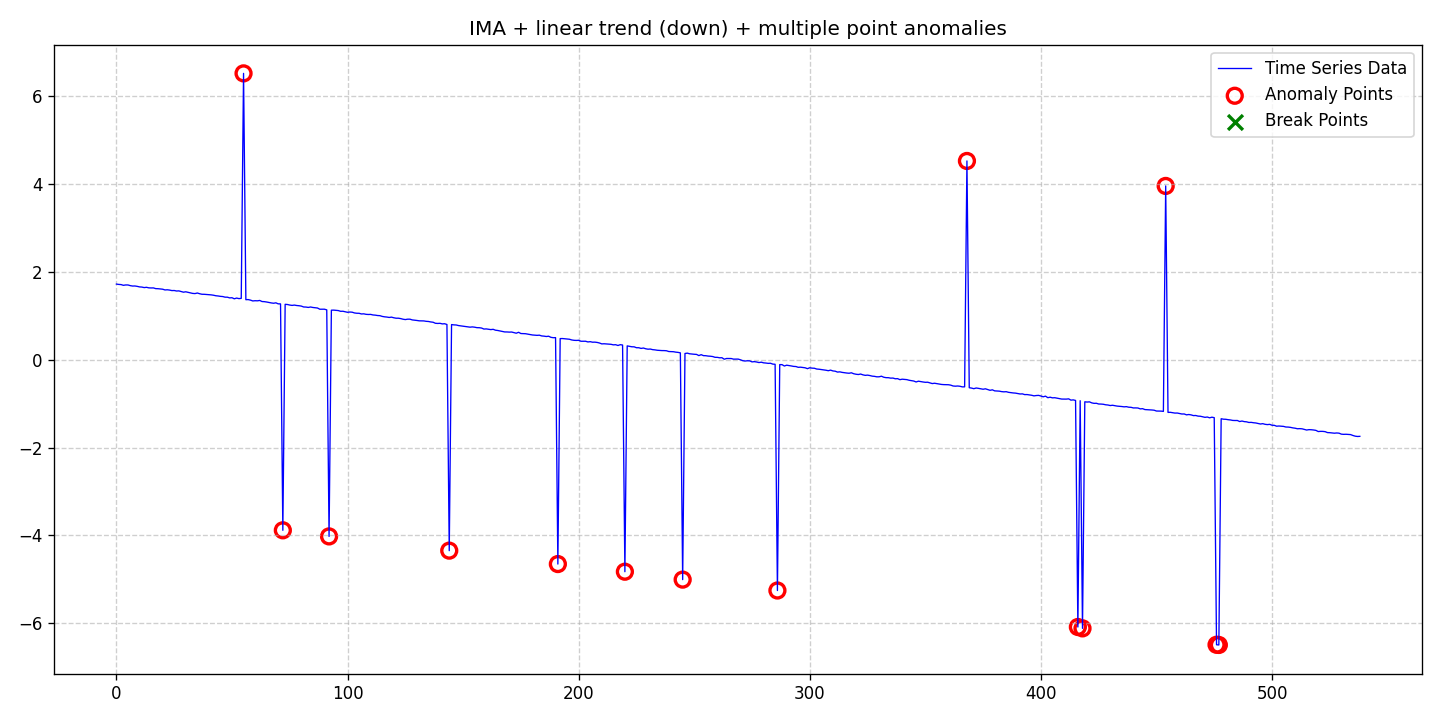

Data behind this chart, as committed beside it:
date, data, stationary, det_lin_up, det_lin_down, det_quad, det_cubic, det_exp, det_damped, stoc_trend, volatility, single_seas, multiple_seas, point_anom_single, point_anom_multi, collect_anom, context_anom, mean_shift, var_shift, trend_shift, point_anom_count, point_anom_location, point_anom_point, collect_anom_count
2020-01-01, 1.721, 0, 0, 1, 0, 0, 0, 0, 1, 0, 0, 0, 0, 1, 0, 0, 0, 0, 0, 14, [55, 72, 92, 144, 191, 220, 245, 286, 36…, [55, 72, 92, 144, 191, 220, 245, 286, 36…, 0
2020-01-02, 1.713, 0, 0, 1, 0, 0, 0, 0, 1, 0, 0, 0, 0, 1, 0, 0, 0, 0, 0, 14, [55, 72, 92, 144, 191, 220, 245, 286, 36…, [55, 72, 92, 144, 191, 220, 245, 286, 36…, 0
2020-01-03, 1.71, 0, 0, 1, 0, 0, 0, 0, 1, 0, 0, 0, 0, 1, 0, 0, 0, 0, 0, 14, [55, 72, 92, 144, 191, 220, 245, 286, 36…, [55, 72, 92, 144, 191, 220, 245, 286, 36…, 0
2020-01-04, 1.693, 0, 0, 1, 0, 0, 0, 0, 1, 0, 0, 0, 0, 1, 0, 0, 0, 0, 0, 14, [55, 72, 92, 144, 191, 220, 245, 286, 36…, [55, 72, 92, 144, 191, 220, 245, 286, 36…, 0
2020-01-05, 1.701, 0, 0, 1, 0, 0, 0, 0, 1, 0, 0, 0, 0, 1, 0, 0, 0, 0, 0, 14, [55, 72, 92, 144, 191, 220, 245, 286, 36…, [55, 72, 92, 144, 191, 220, 245, 286, 36…, 0
2020-01-06, 1.701, 0, 0, 1, 0, 0, 0, 0, 1, 0, 0, 0, 0, 1, 0, 0, 0, 0, 0, 14, [55, 72, 92, 144, 191, 220, 245, 286, 36…, [55, 72, 92, 144, 191, 220, 245, 286, 36…, 0
2020-01-07, 1.686, 0, 0, 1, 0, 0, 0, 0, 1, 0, 0, 0, 0, 1, 0, 0, 0, 0, 0, 14, [55, 72, 92, 144, 191, 220, 245, 286, 36…, [55, 72, 92, 144, 191, 220, 245, 286, 36…, 0
2020-01-08, 1.676, 0, 0, 1, 0, 0, 0, 0, 1, 0, 0, 0, 0, 1, 0, 0, 0, 0, 0, 14, [55, 72, 92, 144, 191, 220, 245, 286, 36…, [55, 72, 92, 144, 191, 220, 245, 286, 36…, 0
2020-01-09, 1.678, 0, 0, 1, 0, 0, 0, 0, 1, 0, 0, 0, 0, 1, 0, 0, 0, 0, 0, 14, [55, 72, 92, 144, 191, 220, 245, 286, 36…, [55, 72, 92, 144, 191, 220, 245, 286, 36…, 0
2020-01-10, 1.669, 0, 0, 1, 0, 0, 0, 0, 1, 0, 0, 0, 0, 1, 0, 0, 0, 0, 0, 14, [55, 72, 92, 144, 191, 220, 245, 286, 36…, [55, 72, 92, 144, 191, 220, 245, 286, 36…, 0
2020-01-11, 1.657, 0, 0, 1, 0, 0, 0, 0, 1, 0, 0, 0, 0, 1, 0, 0, 0, 0, 0, 14, [55, 72, 92, 144, 191, 220, 245, 286, 36…, [55, 72, 92, 144, 191, 220, 245, 286, 36…, 0
2020-01-12, 1.653, 0, 0, 1, 0, 0, 0, 0, 1, 0, 0, 0, 0, 1, 0, 0, 0, 0, 0, 14, [55, 72, 92, 144, 191, 220, 245, 286, 36…, [55, 72, 92, 144, 191, 220, 245, 286, 36…, 0
2020-01-13, 1.641, 0, 0, 1, 0, 0, 0, 0, 1, 0, 0, 0, 0, 1, 0, 0, 0, 0, 0, 14, [55, 72, 92, 144, 191, 220, 245, 286, 36…, [55, 72, 92, 144, 191, 220, 245, 286, 36…, 0
2020-01-14, 1.648, 0, 0, 1, 0, 0, 0, 0, 1, 0, 0, 0, 0, 1, 0, 0, 0, 0, 0, 14, [55, 72, 92, 144, 191, 220, 245, 286, 36…, [55, 72, 92, 144, 191, 220, 245, 286, 36…, 0
2020-01-15, 1.636, 0, 0, 1, 0, 0, 0, 0, 1, 0, 0, 0, 0, 1, 0, 0, 0, 0, 0, 14, [55, 72, 92, 144, 191, 220, 245, 286, 36…, [55, 72, 92, 144, 191, 220, 245, 286, 36…, 0
2020-01-16, 1.633, 0, 0, 1, 0, 0, 0, 0, 1, 0, 0, 0, 0, 1, 0, 0, 0, 0, 0, 14, [55, 72, 92, 144, 191, 220, 245, 286, 36…, [55, 72, 92, 144, 191, 220, 245, 286, 36…, 0
2020-01-17, 1.634, 0, 0, 1, 0, 0, 0, 0, 1, 0, 0, 0, 0, 1, 0, 0, 0, 0, 0, 14, [55, 72, 92, 144, 191, 220, 245, 286, 36…, [55, 72, 92, 144, 191, 220, 245, 286, 36…, 0
2020-01-18, 1.618, 0, 0, 1, 0, 0, 0, 0, 1, 0, 0, 0, 0, 1, 0, 0, 0, 0, 0, 14, [55, 72, 92, 144, 191, 220, 245, 286, 36…, [55, 72, 92, 144, 191, 220, 245, 286, 36…, 0
2020-01-19, 1.616, 0, 0, 1, 0, 0, 0, 0, 1, 0, 0, 0, 0, 1, 0, 0, 0, 0, 0, 14, [55, 72, 92, 144, 191, 220, 245, 286, 36…, [55, 72, 92, 144, 191, 220, 245, 286, 36…, 0
2020-01-20, 1.61, 0, 0, 1, 0, 0, 0, 0, 1, 0, 0, 0, 0, 1, 0, 0, 0, 0, 0, 14, [55, 72, 92, 144, 191, 220, 245, 286, 36…, [55, 72, 92, 144, 191, 220, 245, 286, 36…, 0
2020-01-21, 1.605, 0, 0, 1, 0, 0, 0, 0, 1, 0, 0, 0, 0, 1, 0, 0, 0, 0, 0, 14, [55, 72, 92, 144, 191, 220, 245, 286, 36…, [55, 72, 92, 144, 191, 220, 245, 286, 36…, 0
2020-01-22, 1.588, 0, 0, 1, 0, 0, 0, 0, 1, 0, 0, 0, 0, 1, 0, 0, 0, 0, 0, 14, [55, 72, 92, 144, 191, 220, 245, 286, 36…, [55, 72, 92, 144, 191, 220, 245, 286, 36…, 0
2020-01-23, 1.591, 0, 0, 1, 0, 0, 0, 0, 1, 0, 0, 0, 0, 1, 0, 0, 0, 0, 0, 14, [55, 72, 92, 144, 191, 220, 245, 286, 36…, [55, 72, 92, 144, 191, 220, 245, 286, 36…, 0
2020-01-24, 1.585, 0, 0, 1, 0, 0, 0, 0, 1, 0, 0, 0, 0, 1, 0, 0, 0, 0, 0, 14, [55, 72, 92, 144, 191, 220, 245, 286, 36…, [55, 72, 92, 144, 191, 220, 245, 286, 36…, 0
2020-01-25, 1.573, 0, 0, 1, 0, 0, 0, 0, 1, 0, 0, 0, 0, 1, 0, 0, 0, 0, 0, 14, [55, 72, 92, 144, 191, 220, 245, 286, 36…, [55, 72, 92, 144, 191, 220, 245, 286, 36…, 0
2020-01-26, 1.575, 0, 0, 1, 0, 0, 0, 0, 1, 0, 0, 0, 0, 1, 0, 0, 0, 0, 0, 14, [55, 72, 92, 144, 191, 220, 245, 286, 36…, [55, 72, 92, 144, 191, 220, 245, 286, 36…, 0
2020-01-27, 1.563, 0, 0, 1, 0, 0, 0, 0, 1, 0, 0, 0, 0, 1, 0, 0, 0, 0, 0, 14, [55, 72, 92, 144, 191, 220, 245, 286, 36…, [55, 72, 92, 144, 191, 220, 245, 286, 36…, 0
2020-01-28, 1.566, 0, 0, 1, 0, 0, 0, 0, 1, 0, 0, 0, 0, 1, 0, 0, 0, 0, 0, 14, [55, 72, 92, 144, 191, 220, 245, 286, 36…, [55, 72, 92, 144, 191, 220, 245, 286, 36…, 0
2020-01-29, 1.552, 0, 0, 1, 0, 0, 0, 0, 1, 0, 0, 0, 0, 1, 0, 0, 0, 0, 0, 14, [55, 72, 92, 144, 191, 220, 245, 286, 36…, [55, 72, 92, 144, 191, 220, 245, 286, 36…, 0
2020-01-30, 1.537, 0, 0, 1, 0, 0, 0, 0, 1, 0, 0, 0, 0, 1, 0, 0, 0, 0, 0, 14, [55, 72, 92, 144, 191, 220, 245, 286, 36…, [55, 72, 92, 144, 191, 220, 245, 286, 36…, 0
2020-01-31, 1.545, 0, 0, 1, 0, 0, 0, 0, 1, 0, 0, 0, 0, 1, 0, 0, 0, 0, 0, 14, [55, 72, 92, 144, 191, 220, 245, 286, 36…, [55, 72, 92, 144, 191, 220, 245, 286, 36…, 0
2020-02-01, 1.533, 0, 0, 1, 0, 0, 0, 0, 1, 0, 0, 0, 0, 1, 0, 0, 0, 0, 0, 14, [55, 72, 92, 144, 191, 220, 245, 286, 36…, [55, 72, 92, 144, 191, 220, 245, 286, 36…, 0
2020-02-02, 1.523, 0, 0, 1, 0, 0, 0, 0, 1, 0, 0, 0, 0, 1, 0, 0, 0, 0, 0, 14, [55, 72, 92, 144, 191, 220, 245, 286, 36…, [55, 72, 92, 144, 191, 220, 245, 286, 36…, 0
2020-02-03, 1.509, 0, 0, 1, 0, 0, 0, 0, 1, 0, 0, 0, 0, 1, 0, 0, 0, 0, 0, 14, [55, 72, 92, 144, 191, 220, 245, 286, 36…, [55, 72, 92, 144, 191, 220, 245, 286, 36…, 0
2020-02-04, 1.505, 0, 0, 1, 0, 0, 0, 0, 1, 0, 0, 0, 0, 1, 0, 0, 0, 0, 0, 14, [55, 72, 92, 144, 191, 220, 245, 286, 36…, [55, 72, 92, 144, 191, 220, 245, 286, 36…, 0
2020-02-05, 1.518, 0, 0, 1, 0, 0, 0, 0, 1, 0, 0, 0, 0, 1, 0, 0, 0, 0, 0, 14, [55, 72, 92, 144, 191, 220, 245, 286, 36…, [55, 72, 92, 144, 191, 220, 245, 286, 36…, 0
2020-02-06, 1.501, 0, 0, 1, 0, 0, 0, 0, 1, 0, 0, 0, 0, 1, 0, 0, 0, 0, 0, 14, [55, 72, 92, 144, 191, 220, 245, 286, 36…, [55, 72, 92, 144, 191, 220, 245, 286, 36…, 0
2020-02-07, 1.49, 0, 0, 1, 0, 0, 0, 0, 1, 0, 0, 0, 0, 1, 0, 0, 0, 0, 0, 14, [55, 72, 92, 144, 191, 220, 245, 286, 36…, [55, 72, 92, 144, 191, 220, 245, 286, 36…, 0
2020-02-08, 1.489, 0, 0, 1, 0, 0, 0, 0, 1, 0, 0, 0, 0, 1, 0, 0, 0, 0, 0, 14, [55, 72, 92, 144, 191, 220, 245, 286, 36…, [55, 72, 92, 144, 191, 220, 245, 286, 36…, 0
2020-02-09, 1.485, 0, 0, 1, 0, 0, 0, 0, 1, 0, 0, 0, 0, 1, 0, 0, 0, 0, 0, 14, [55, 72, 92, 144, 191, 220, 245, 286, 36…, [55, 72, 92, 144, 191, 220, 245, 286, 36…, 0
2020-02-10, 1.48, 0, 0, 1, 0, 0, 0, 0, 1, 0, 0, 0, 0, 1, 0, 0, 0, 0, 0, 14, [55, 72, 92, 144, 191, 220, 245, 286, 36…, [55, 72, 92, 144, 191, 220, 245, 286, 36…, 0
2020-02-11, 1.475, 0, 0, 1, 0, 0, 0, 0, 1, 0, 0, 0, 0, 1, 0, 0, 0, 0, 0, 14, [55, 72, 92, 144, 191, 220, 245, 286, 36…, [55, 72, 92, 144, 191, 220, 245, 286, 36…, 0
2020-02-12, 1.468, 0, 0, 1, 0, 0, 0, 0, 1, 0, 0, 0, 0, 1, 0, 0, 0, 0, 0, 14, [55, 72, 92, 144, 191, 220, 245, 286, 36…, [55, 72, 92, 144, 191, 220, 245, 286, 36…, 0
2020-02-13, 1.456, 0, 0, 1, 0, 0, 0, 0, 1, 0, 0, 0, 0, 1, 0, 0, 0, 0, 0, 14, [55, 72, 92, 144, 191, 220, 245, 286, 36…, [55, 72, 92, 144, 191, 220, 245, 286, 36…, 0
2020-02-14, 1.45, 0, 0, 1, 0, 0, 0, 0, 1, 0, 0, 0, 0, 1, 0, 0, 0, 0, 0, 14, [55, 72, 92, 144, 191, 220, 245, 286, 36…, [55, 72, 92, 144, 191, 220, 245, 286, 36…, 0
2020-02-15, 1.442, 0, 0, 1, 0, 0, 0, 0, 1, 0, 0, 0, 0, 1, 0, 0, 0, 0, 0, 14, [55, 72, 92, 144, 191, 220, 245, 286, 36…, [55, 72, 92, 144, 191, 220, 245, 286, 36…, 0
2020-02-16, 1.437, 0, 0, 1, 0, 0, 0, 0, 1, 0, 0, 0, 0, 1, 0, 0, 0, 0, 0, 14, [55, 72, 92, 144, 191, 220, 245, 286, 36…, [55, 72, 92, 144, 191, 220, 245, 286, 36…, 0
2020-02-17, 1.423, 0, 0, 1, 0, 0, 0, 0, 1, 0, 0, 0, 0, 1, 0, 0, 0, 0, 0, 14, [55, 72, 92, 144, 191, 220, 245, 286, 36…, [55, 72, 92, 144, 191, 220, 245, 286, 36…, 0
2020-02-18, 1.423, 0, 0, 1, 0, 0, 0, 0, 1, 0, 0, 0, 0, 1, 0, 0, 0, 0, 0, 14, [55, 72, 92, 144, 191, 220, 245, 286, 36…, [55, 72, 92, 144, 191, 220, 245, 286, 36…, 0
2020-02-19, 1.407, 0, 0, 1, 0, 0, 0, 0, 1, 0, 0, 0, 0, 1, 0, 0, 0, 0, 0, 14, [55, 72, 92, 144, 191, 220, 245, 286, 36…, [55, 72, 92, 144, 191, 220, 245, 286, 36…, 0
2020-02-20, 1.41, 0, 0, 1, 0, 0, 0, 0, 1, 0, 0, 0, 0, 1, 0, 0, 0, 0, 0, 14, [55, 72, 92, 144, 191, 220, 245, 286, 36…, [55, 72, 92, 144, 191, 220, 245, 286, 36…, 0
2020-02-21, 1.386, 0, 0, 1, 0, 0, 0, 0, 1, 0, 0, 0, 0, 1, 0, 0, 0, 0, 0, 14, [55, 72, 92, 144, 191, 220, 245, 286, 36…, [55, 72, 92, 144, 191, 220, 245, 286, 36…, 0
2020-02-22, 1.403, 0, 0, 1, 0, 0, 0, 0, 1, 0, 0, 0, 0, 1, 0, 0, 0, 0, 0, 14, [55, 72, 92, 144, 191, 220, 245, 286, 36…, [55, 72, 92, 144, 191, 220, 245, 286, 36…, 0
2020-02-23, 1.39, 0, 0, 1, 0, 0, 0, 0, 1, 0, 0, 0, 0, 1, 0, 0, 0, 0, 0, 14, [55, 72, 92, 144, 191, 220, 245, 286, 36…, [55, 72, 92, 144, 191, 220, 245, 286, 36…, 0
2020-02-24, 1.396, 0, 0, 1, 0, 0, 0, 0, 1, 0, 0, 0, 0, 1, 0, 0, 0, 0, 0, 14, [55, 72, 92, 144, 191, 220, 245, 286, 36…, [55, 72, 92, 144, 191, 220, 245, 286, 36…, 0
2020-02-25, 6.518, 0, 0, 1, 0, 0, 0, 0, 1, 0, 0, 0, 0, 1, 0, 0, 0, 0, 0, 14, [55, 72, 92, 144, 191, 220, 245, 286, 36…, [55, 72, 92, 144, 191, 220, 245, 286, 36…, 0
2020-02-26, 1.366, 0, 0, 1, 0, 0, 0, 0, 1, 0, 0, 0, 0, 1, 0, 0, 0, 0, 0, 14, [55, 72, 92, 144, 191, 220, 245, 286, 36…, [55, 72, 92, 144, 191, 220, 245, 286, 36…, 0
2020-02-27, 1.368, 0, 0, 1, 0, 0, 0, 0, 1, 0, 0, 0, 0, 1, 0, 0, 0, 0, 0, 14, [55, 72, 92, 144, 191, 220, 245, 286, 36…, [55, 72, 92, 144, 191, 220, 245, 286, 36…, 0
2020-02-28, 1.356, 0, 0, 1, 0, 0, 0, 0, 1, 0, 0, 0, 0, 1, 0, 0, 0, 0, 0, 14, [55, 72, 92, 144, 191, 220, 245, 286, 36…, [55, 72, 92, 144, 191, 220, 245, 286, 36…, 0
2020-02-29, 1.337, 0, 0, 1, 0, 0, 0, 0, 1, 0, 0, 0, 0, 1, 0, 0, 0, 0, 0, 14, [55, 72, 92, 144, 191, 220, 245, 286, 36…, [55, 72, 92, 144, 191, 220, 245, 286, 36…, 0
... 479 more rows
